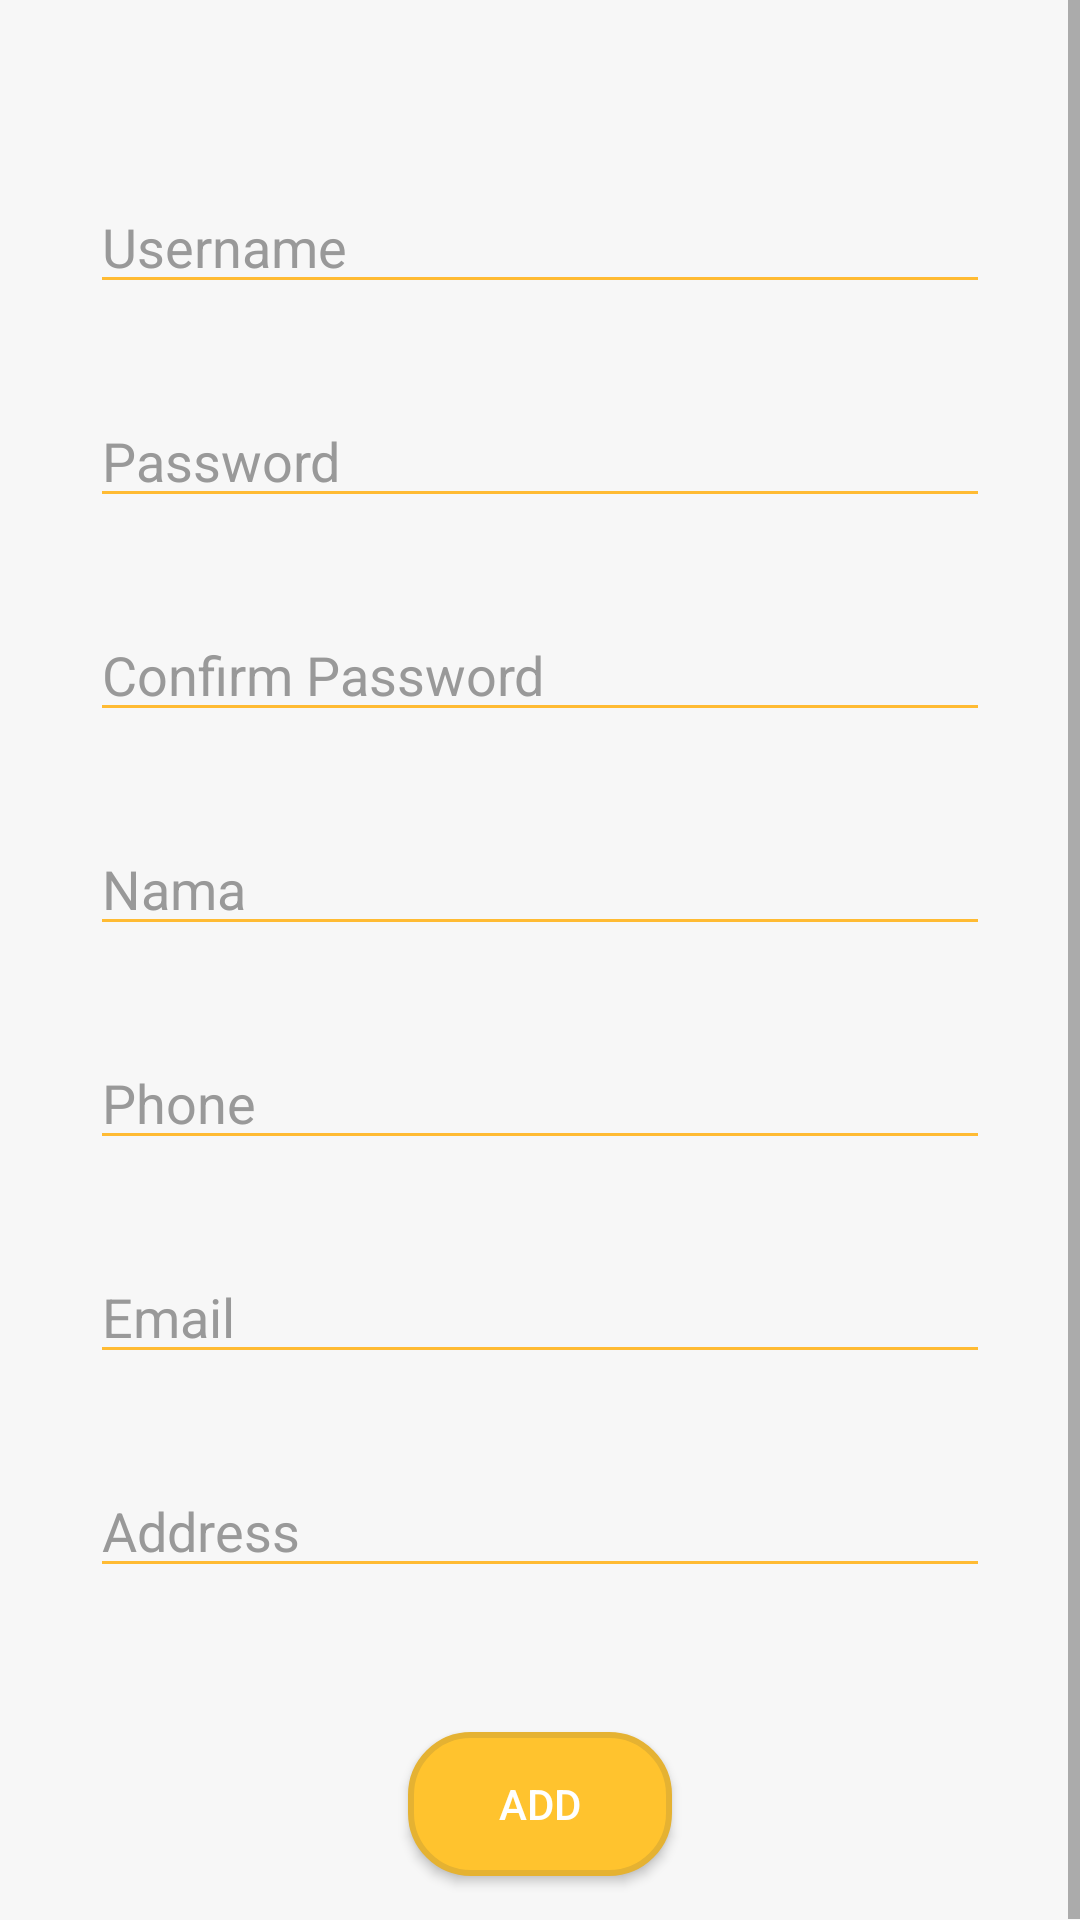

Write the Android layout XML for this screen, with the resource values it uses.
<!-- AndroidManifest.xml: application theme AppTheme -->
<!-- res/layout/activity_addsales.xml -->
<?xml version="1.0" encoding="utf-8"?>
<ScrollView xmlns:android="http://schemas.android.com/apk/res/android"
    xmlns:app="http://schemas.android.com/apk/res-auto"
    xmlns:tools="http://schemas.android.com/tools"
    android:layout_width="match_parent"
    android:layout_height="match_parent"
    android:background="#f7f7f7"
    tools:context="distribution.com.admindistribution.AddsalesActivity">

    <android.support.constraint.ConstraintLayout
        android:layout_width="match_parent"
        android:layout_height="wrap_content">

    <EditText
        android:id="@+id/edituser"
        android:layout_width="match_parent"
        android:layout_height="wrap_content"
        android:layout_marginTop="60dp"
        android:hint="Username"
        android:textColor="@color/black"
        android:textColorHint="@color/input_login_hint"
        android:backgroundTint="@android:color/holo_orange_light"
        android:layout_marginRight="30dp"
        android:layout_marginLeft="30dp"
        app:layout_constraintTop_toTopOf="parent"
        tools:layout_editor_absoluteX="0dp" />

    <EditText
        android:id="@+id/editpass"
        android:layout_width="match_parent"
        android:layout_height="wrap_content"
        android:layout_marginTop="30dp"
        android:hint="Password"
        android:textColor="@color/black"
        android:textColorHint="@color/input_login_hint"
        android:backgroundTint="@android:color/holo_orange_light"
        android:layout_marginRight="30dp"
        android:layout_marginLeft="30dp"
        android:inputType="textPassword"
        app:layout_constraintTop_toBottomOf="@+id/edituser"
        tools:layout_editor_absoluteX="30dp" />

    <EditText
        android:id="@+id/editconfirm"
        android:layout_width="match_parent"
        android:layout_height="wrap_content"
        android:layout_marginTop="30dp"
        android:hint="Confirm Password"
        android:textColor="@color/black"
        android:textColorHint="@color/input_login_hint"
        android:backgroundTint="@android:color/holo_orange_light"
        android:inputType="textPassword"
        android:layout_marginRight="30dp"
        android:layout_marginLeft="30dp"
        app:layout_constraintTop_toBottomOf="@+id/editpass"
        tools:layout_editor_absoluteX="0dp" />

    <EditText
        android:id="@+id/editnama"
        android:layout_width="match_parent"
        android:layout_height="wrap_content"
        android:layout_marginTop="30dp"
        android:hint="Nama"
        android:textColor="@color/black"
        android:textColorHint="@color/input_login_hint"
        android:backgroundTint="@android:color/holo_orange_light"
        android:layout_marginRight="30dp"
        android:layout_marginLeft="30dp"
        app:layout_constraintTop_toBottomOf="@+id/editconfirm"
        tools:layout_editor_absoluteX="0dp" />

    <EditText
        android:id="@+id/editphone"
        android:layout_width="match_parent"
        android:layout_height="wrap_content"
        android:layout_marginTop="30dp"
        android:hint="Phone"
        android:textColor="@color/black"
        android:textColorHint="@color/input_login_hint"
        android:backgroundTint="@android:color/holo_orange_light"
        android:layout_marginRight="30dp"
        android:layout_marginLeft="30dp"
        android:inputType="number"
        app:layout_constraintTop_toBottomOf="@+id/editnama"
        tools:layout_editor_absoluteX="0dp" />

        <EditText
            android:id="@+id/editemail"
            android:layout_width="match_parent"
            android:layout_height="wrap_content"
            android:layout_marginTop="30dp"
            android:backgroundTint="@android:color/holo_orange_light"
            android:hint="Email"
            android:layout_marginRight="30dp"
            android:layout_marginLeft="30dp"
            android:textColor="@color/black"
            android:textColorHint="@color/input_login_hint"
            app:layout_constraintTop_toBottomOf="@+id/editphone"
            tools:layout_editor_absoluteX="16dp" />


        <EditText
            android:id="@+id/editaddress"
            android:layout_width="match_parent"
            android:layout_height="wrap_content"
            android:layout_marginTop="30dp"
            android:backgroundTint="@android:color/holo_orange_light"
            android:hint="Address"
            android:layout_marginRight="30dp"
            android:layout_marginLeft="30dp"
            android:textColor="@color/black"
            android:textColorHint="@color/input_login_hint"
            app:layout_constraintTop_toBottomOf="@+id/editemail"
            tools:layout_editor_absoluteX="16dp" />

        <Button
            android:id="@+id/btnadd"
            android:layout_width="wrap_content"
            android:layout_height="wrap_content"
            android:layout_marginBottom="15dp"
            android:layout_marginEnd="148dp"
            android:layout_marginStart="148dp"
            android:layout_marginTop="48dp"
            android:background="@drawable/button"
            android:text="Add"
            android:textColor="@color/white"
            app:layout_constraintBottom_toBottomOf="parent"
            app:layout_constraintEnd_toEndOf="parent"
            app:layout_constraintStart_toStartOf="parent"
            app:layout_constraintTop_toBottomOf="@+id/editaddress" />

        <ProgressBar
            android:id="@+id/progressBar"
            style="?android:attr/progressBarStyle"
            android:layout_width="wrap_content"
            android:layout_height="wrap_content"
            android:layout_centerHorizontal="true"
            android:layout_centerVertical="true"
            android:visibility="gone"
            app:layout_constraintBottom_toBottomOf="parent"
            app:layout_constraintEnd_toEndOf="parent"
            app:layout_constraintStart_toStartOf="parent"
            app:layout_constraintTop_toTopOf="parent" />
    </android.support.constraint.ConstraintLayout>
</ScrollView>
<!-- resources referenced by this layout -->
<resources>
  <color name="black">#222222</color>
  <color name="input_login_hint">#999999</color>
  <color name="white">#ffffff</color>
  <!-- drawable button (drawable) -->
  <selector xmlns:android="http://schemas.android.com/apk/res/android">
  
      <item android:state_focused="true">
          <shape
              android:padding="10dp"
              android:shape="rectangle" >
  
              <solid android:color="#ffc34e" />
              <corners android:radius="20dp" />
              <stroke
                  android:width="2dp"
                  android:color="#e5b232"
                  />
              <padding android:left="20dp" android:bottom="10dp" android:top="10dp" android:right="20dp"/>
          </shape>
      </item>
      <item>
          <shape
              android:padding="10dp"
              android:shape="rectangle" >
  
              <solid android:color="#ffc32e" />
              <corners android:radius="20dp" />
              <stroke
                  android:width="2dp"
                  android:color="#e5b232"
                  />
              <padding android:left="20dp" android:bottom="10dp" android:top="10dp" android:right="20dp"/>
          </shape>
      </item>
  </selector>
  <style name="AppTheme" parent="Theme.AppCompat.Light.NoActionBar">
          
          <item name="colorPrimary">@color/colorPrimary</item>
          <item name="colorPrimaryDark">@color/colorPrimaryDark</item>
          <item name="colorAccent">@color/colorAccent</item>
      </style>
  <color name="colorPrimary">#FFC32e</color>
  <color name="colorPrimaryDark">#e5b232</color>
  <color name="colorAccent">#FF4081</color>
</resources>
